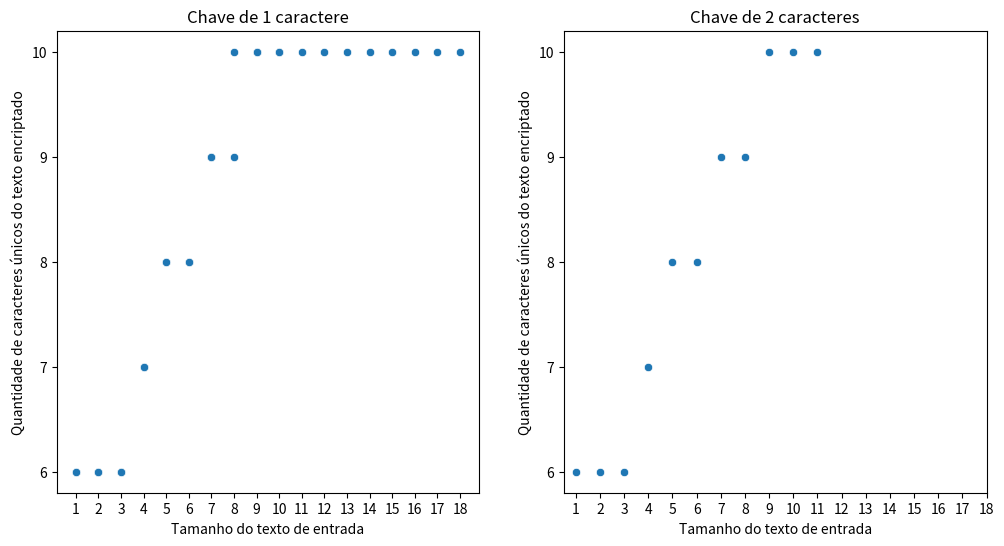
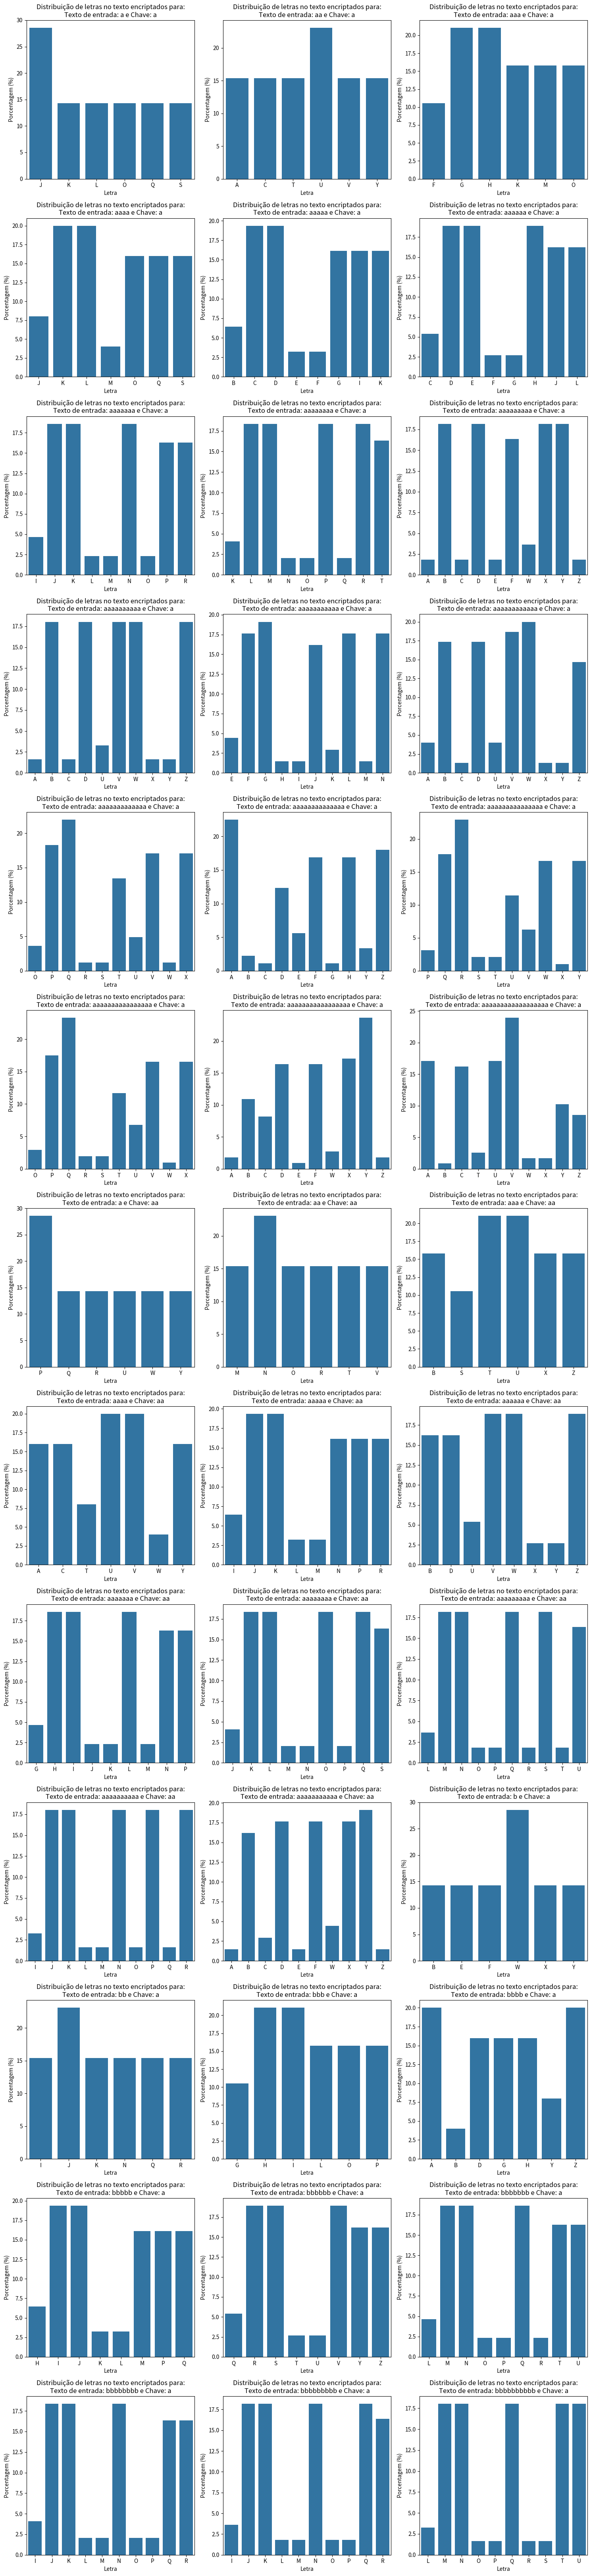

The script that saved these images, in order:
import pandas as pd
import numpy as np
import matplotlib.pyplot as plt
import seaborn as sns

data = {
    'key': ['a', 'a', 'a', 'a', 'a', 'a', 'a', 'a', 'a', 'a', 'a', 'a', 'a', 'a', 'a', 'a', 'a', 'a'],
    'plain_text': ['a', 'aa', 'aaa', 'aaaa', 'aaaaa', 'aaaaaa', 'aaaaaaa', 'aaaaaaaa', 'aaaaaaaaa', 'aaaaaaaaaa',
                   'aaaaaaaaaaa', 'aaaaaaaaaaaa', 'aaaaaaaaaaaaa', 'aaaaaaaaaaaaaa', 'aaaaaaaaaaaaaaa',
                   'aaaaaaaaaaaaaaaa', 'aaaaaaaaaaaaaaaaa', 'aaaaaaaaaaaaaaaaaa'],
    'enc_text': ['OKJLSQJ', 'YUTVCAYUUVCAT', 'KGGHOMKGHHOMKGFHOMF', 'OKKLSQOKLLSQOKJLSQOKMLSQJ',
                 'GCBDKIGCEDKIGCCDKIGCDDKIGCFDKIB', 'HDGELJHDCELJHDFELJHDEELJHDDELJHDHELJC',
                 'NJLKRPNJKKRPNJIKRPNJJKRPNJNKRPNJMKRPNJOKRPI', 'PLMMTRPLKMTRPLLMTRPLNMTRPLOMTRPLRMTRPLPMTRPLQMTRK',
                 'BXAYFDBXYYFDBXZYFDBXDYFDBXWYFDBXCYFDBXEYFDBXXYFDBXBYFDW',
                 'ZVAWDBZVYWDBZVCWDBZVUWDBZVZWDBZVWWDBZVXWDBZVDWDBZVVWDBZVBWDBU',
                 'JFHGNLJFGGNLJFIGNLJFNGNLJFLGNLKGFEGNLJFKGNLJFFGNLJFJGNLJFEGNLJFMGNLE',
                 'ZVWWDBZVYWDBZVAWDBZVBWDBZVZWDBZVVWDBZVUWDBAWVVWDBAWVUWDBZVDWDBZVCWDBZVXWDBU',
                 'TPRQXVTPQQXVTPSQXVTPTQXVTPWQXVTPVQXVTPXQXVUQPPQXVUQPOQXVUQPQQXVTPOQXVTPPQXVTPUQXVO',
                 'DZDAHFEAZZAHFDZBAHFDZFAHFDZCAHFEAZAAHFDZAAHFEAZYAHFDZGAHFDZEAHFDZHAHFEAZBAHFDZZAHFDZYAHFY',
                 'UQQRYWUQPRYWVRQSRYWUQWRYWVRQRRYWUQRRYWVRQPRYWUQVRYWUQSRYWUQURYWUQTRYWUQXRYWVRQQRYWVRQTRYWUQYRYWP',
                 'TPQQXVUQPOQXVUQPRQXVTPXQXVUQPQQXVTPUQXVUQPPQXVTPPQXVTPTQXVTPSQXVTPRQXVUQPSQXVUQPTQXVTPOQXVTPWQXVTPVQXVO',
                 'BXXYFDCYXBYFDCYXYYFDBXBYFDCYXCYFDCYXXYFDBXAYFDBXFYFDCYXWYFDBXEYFDBXWYFDBXYYFDCYXZYFDCYXAYFDBXCYFDBXZYFDBXDYFDW',
                 'YUXVCAZVUXVCAYUBVCAYUUVCAZVUYVCAYUYVCAYUZVCAZVUVVCAYUTVCAZVUUVCAYUVVCAYUAVCAYUCVCAZVUTVCAYUWVCAZVUZVCAZVUWVCAZVUAVCAT']
}

data_to_concat_1 = {
    'key': ['aa', 'aa', 'aa', 'aa', 'aa', 'aa', 'aa', 'aa', 'aa', 'aa', 'aa'],
    'plain_text': ['a', 'aa', 'aaa', 'aaaa', 'aaaaa', 'aaaaaa', 'aaaaaaa', 'aaaaaaaa', 'aaaaaaaaa', 'aaaaaaaaaa',
                   'aaaaaaaaaaa'],
    'enc_text': ['UQPRYWP', 'RNNOVTRNMOVTM', 'XTUUBZXTSUBZXTTUBZS', 'YUUVCAYUTVCAYUVVCAYUWVCAT',
                 'NJKKRPNJMKRPNJIKRPNJLKRPNJJKRPI', 'ZVVWDBZVWWDBZVUWDBZVYWDBZVXWDBZVZWDBU',
                 'LHIIPNLHKIPNLHLIPNLHGIPNLHHIPNLHMIPNLHJIPNG', 'OKKLSQOKNLSQOKMLSQOKJLSQOKOLSQOKPLSQOKQLSQOKLLSQJ',
                 'QMPNUSQMQNUSQMTNUSQMLNUSQMSNUSQMONUSQMRNUSQMMNUSQMNNUSL',
                 'NJJKRPNJPKRPNJOKRPNJNKRPNJMKRPNJLKRPNJKKRPNJIKRPNJQKRPNJRKRPI',
                 'BXBYFDBXEYFDBXDYFDBXZYFDBXYYFDBXFYFDBXCYFDBXWYFDBXAYFDBXXYFDCYXWYFDW']
}

data_to_concat_2 = {
    'key': ['a', 'a', 'a', 'a', 'a', 'a', 'a', 'a', 'a', 'a'],
    'plain_text': ['b', 'bb', 'bbb', 'bbbb', 'bbbbb', 'bbbbbb', 'bbbbbbb', 'bbbbbbbb', 'bbbbbbbbb', 'bbbbbbbbbb'],
    'enc_text': ['BXWYFEW', 'NJIKRQNJJKRQI', 'LHGIPOLHIIPOLHHIPOG', 'DZZAHGDZAAHGDZBAHGDZYAHGY',
                 'MIKJQPMIJJQPMILJQPMIIJQPMIHJQPH', 'VRTSZYVRUSZYVRSSZYVRRSZYVRQSZYVRVSZYQ',
                 'QMNNUTQMONUTQMPNUTQMLNUTQMQNUTQMRNUTQMMNUTL', 'NJJKRQNJLKRQNJPKRQNJNKRQNJOKRQNJIKRQNJMKRQNJKKRQI',
                 'NJJKRQNJPKRQNJLKRQNJOKRQNJQKRQNJIKRQNJNKRQNJMKRQNJKKRQI',
                 'QMLNUTQMSNUTQMPNUTQMUNUTQMRNUTQMMNUTQMTNUTQMONUTQMNNUTQMQNUTL']
}


def is_all_arrays_same_length(data):
    result = True
    key_length = len(data['key'])
    plain_text_length = len(data['plain_text'])
    enc_text_length = len(data['enc_text'])
    if ((key_length != plain_text_length) or (key_length != enc_text_length) or (plain_text_length != enc_text_length)):
        result = False
    return result


def verify_all_data(array_data):
    for data in array_data:
        if not (is_all_arrays_same_length(data)):
            return False
    return True


is_all_data_approved = verify_all_data([data, data_to_concat_1, data_to_concat_2])

if not is_all_data_approved:
    print('Erro na análise dos dados')
else:
    df = pd.DataFrame(data)
    df_to_concat_1 = pd.DataFrame(data_to_concat_1)
    df_to_concat_2 = pd.DataFrame(data_to_concat_2)
    df = pd.concat([df, df_to_concat_1, df_to_concat_2])

    print(df)

    df['unique_chars'] = df['enc_text'].apply(lambda x: len(set(x)))
    df['plain_text_length'] = df['plain_text'].apply(len)

    df_key1 = df[df['key'].apply(len) == 1]
    df_key2 = df[df['key'].apply(len) == 2]

    plt.figure(figsize=(12, 6))

    plt.subplot(1, 2, 1)
    plot1 = sns.scatterplot(data=df_key1, x='plain_text_length', y='unique_chars')
    plot1.set_xticks(range(df['plain_text_length'].min(), df['plain_text_length'].max() + 1))
    plot1.set_yticks(range(df['unique_chars'].min(), df['unique_chars'].max() + 1))
    plt.title('Chave de 1 caractere')
    plt.xlabel('Tamanho do texto de entrada')
    plt.ylabel('Quantidade de caracteres únicos do texto encriptado')

    plt.subplot(1, 2, 2)
    plot2 = sns.scatterplot(data=df_key2, x='plain_text_length', y='unique_chars')
    plot2.set_xticks(range(df['plain_text_length'].min(), df['plain_text_length'].max() + 1))
    plot2.set_yticks(range(df['unique_chars'].min(), df['unique_chars'].max() + 1))
    plt.title('Chave de 2 caracteres')
    plt.xlabel('Tamanho do texto de entrada')
    plt.ylabel('Quantidade de caracteres únicos do texto encriptado')

    plt.show()

    def letter_percentage(text):
        total_chars = len(text)
        counts = pd.Series(list(text)).value_counts(normalize=True) * 100
        return counts.reindex(sorted(counts.index), fill_value=0)

    df_percentages_list = [letter_percentage(enc_text) for enc_text in df['enc_text']]

    n = len(df_percentages_list)

    rows = int(np.ceil(n / 3))
    cols = 3

    plt.figure(figsize=(15, rows * 5))

    for i, percentages in enumerate(df_percentages_list):
        plt.subplot(rows, cols, i + 1)
        sns.barplot(x=percentages.index, y=percentages.values)
        plt.title(
            f'Distribuição de letras no texto encriptados para:\nTexto de entrada: {df["plain_text"].iloc[i]} e Chave: {df["key"].iloc[i]}')
        plt.xlabel('Letra')
        plt.ylabel('Porcentagem (%)')

    plt.tight_layout()
    plt.show()
